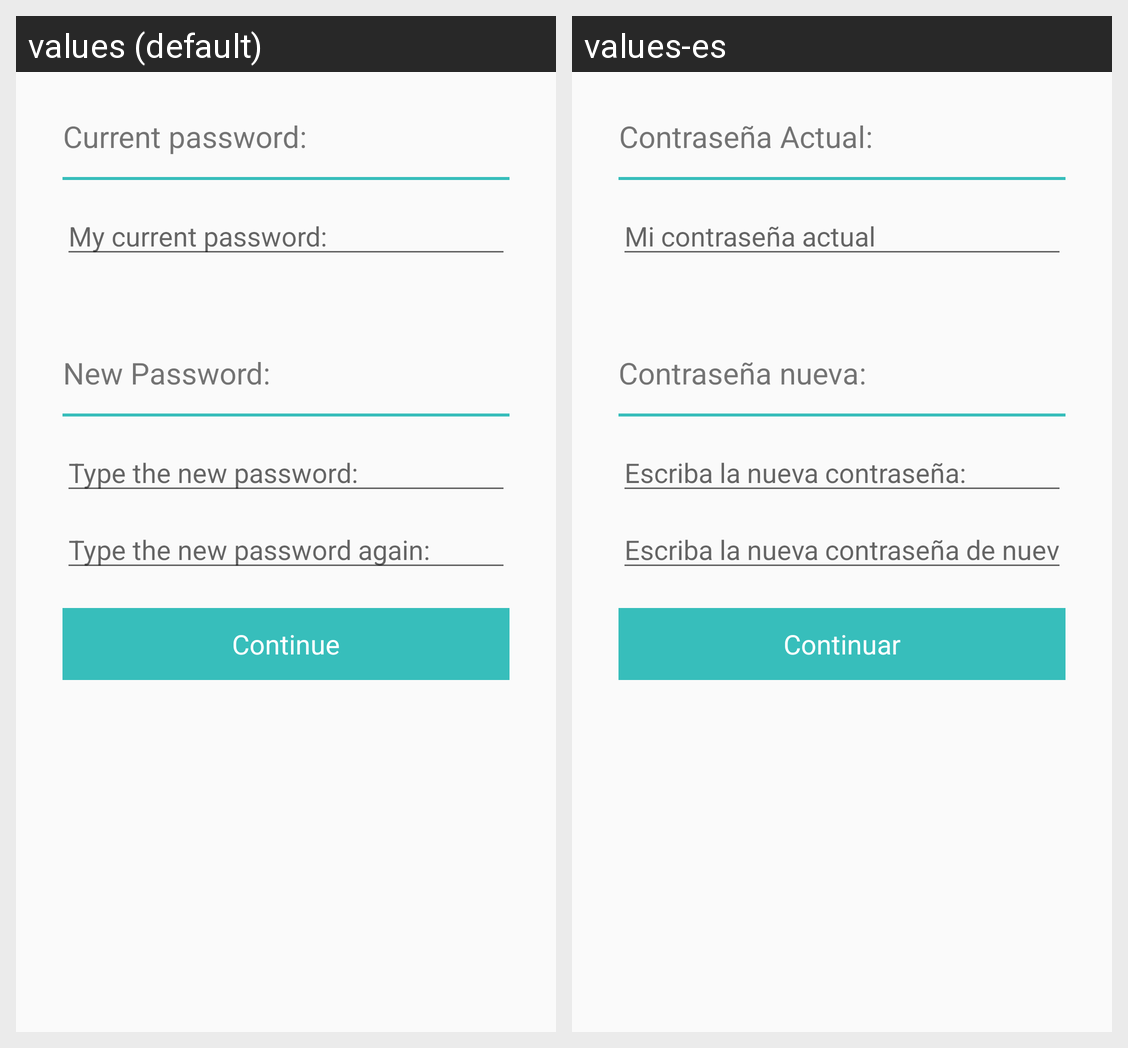

Strings drawn on this Android screen and how each of the app's shown locales translates them:
Android screen res/layout/activity_change_password.xml rendered under 2 locales, left to right: values (default), values-es. Device: Nexus 5 (rendered at 1080×1920; each locale shown at half size, 540×960, under a caption strip naming it); theme AppTheme.
Strings drawn on this screen, with the default value and each locale's value (text and hints the layout hard-codes, and strings that could not be matched under every locale, appear in the picture but are not listed):

current_password
  values: Current password:
  values-es: Contraseña Actual:

label_change_password_old
  values: My current password:
  values-es: Mi contraseña actual

new_password
  values: New Password:
  values-es: Contraseña nueva:

label_change_password_new
  values: Type the new password:
  values-es: Escriba la nueva contraseña:

label_change_password_new_repeat
  values: Type the new password again:
  values-es: Escriba la nueva contraseña de nuevo:

label_continue
  values: Continue
  values-es: Continuar
